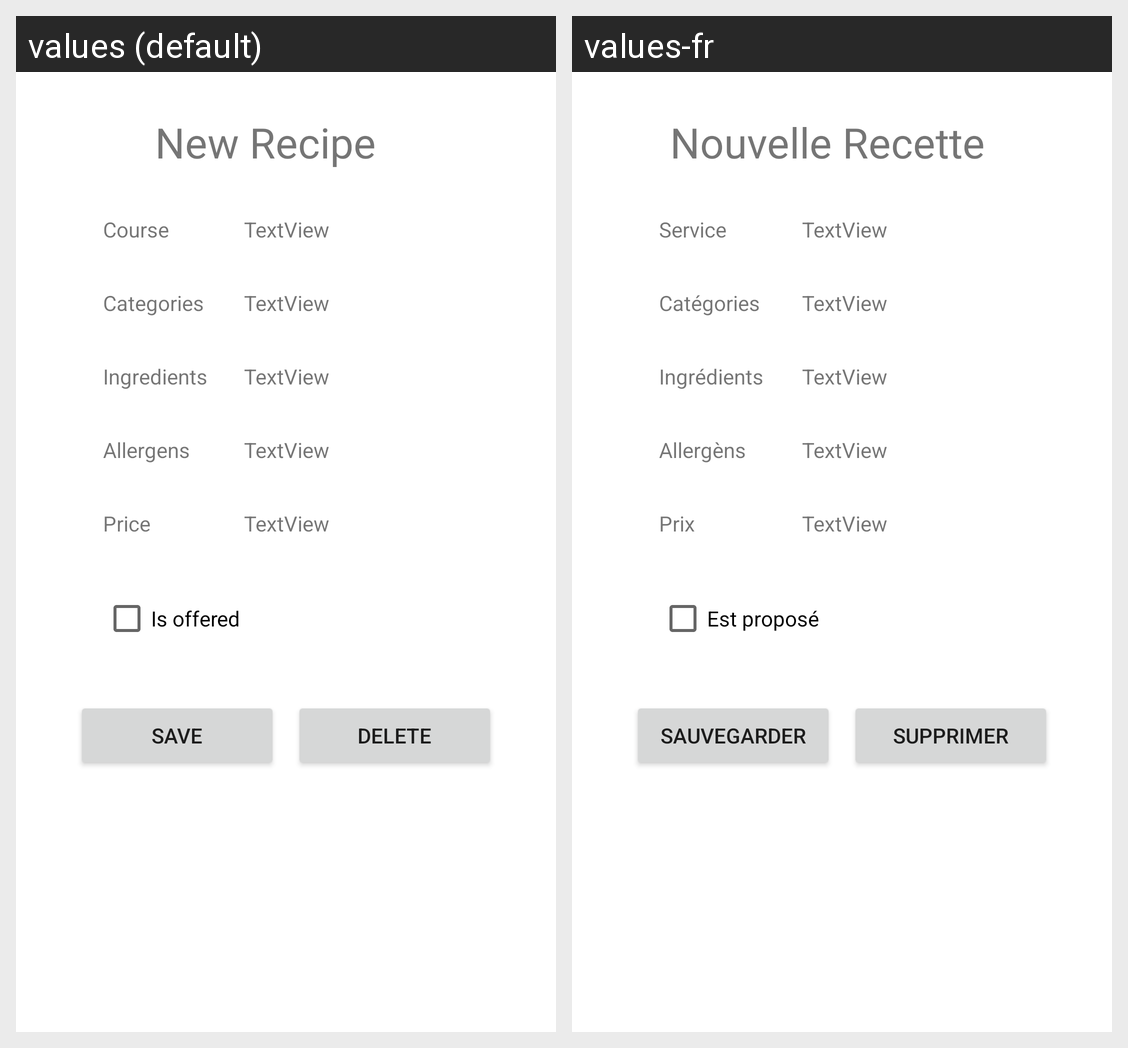

Locale-by-locale string values for the Android screen shown in this grid:
Android screen res/layout/activity_recipe.xml rendered under 2 locales, left to right: values (default), values-fr. Device: Nexus 5 (rendered at 1080×1920; each locale shown at half size, 540×960, under a caption strip naming it); theme Theme.Mealer.
Strings drawn on this screen, with the default value and each locale's value (text and hints the layout hard-codes, and strings that could not be matched under every locale, appear in the picture but are not listed):

recipe_form_title
  values: New Recipe
  values-fr: Nouvelle Recette

form_course
  values: Course
  values-fr: Service

form_categories
  values: Categories
  values-fr: Catégories

form_ingredients
  values: Ingredients
  values-fr: Ingrédients

form_allergens
  values: Allergens
  values-fr: Allergèns

form_price
  values: Price
  values-fr: Prix

form_is_offered
  values: Is offered
  values-fr: Est proposé

action_save
  values: Save
  values-fr: Sauvegarder

action_delete
  values: Delete
  values-fr: Supprimer
